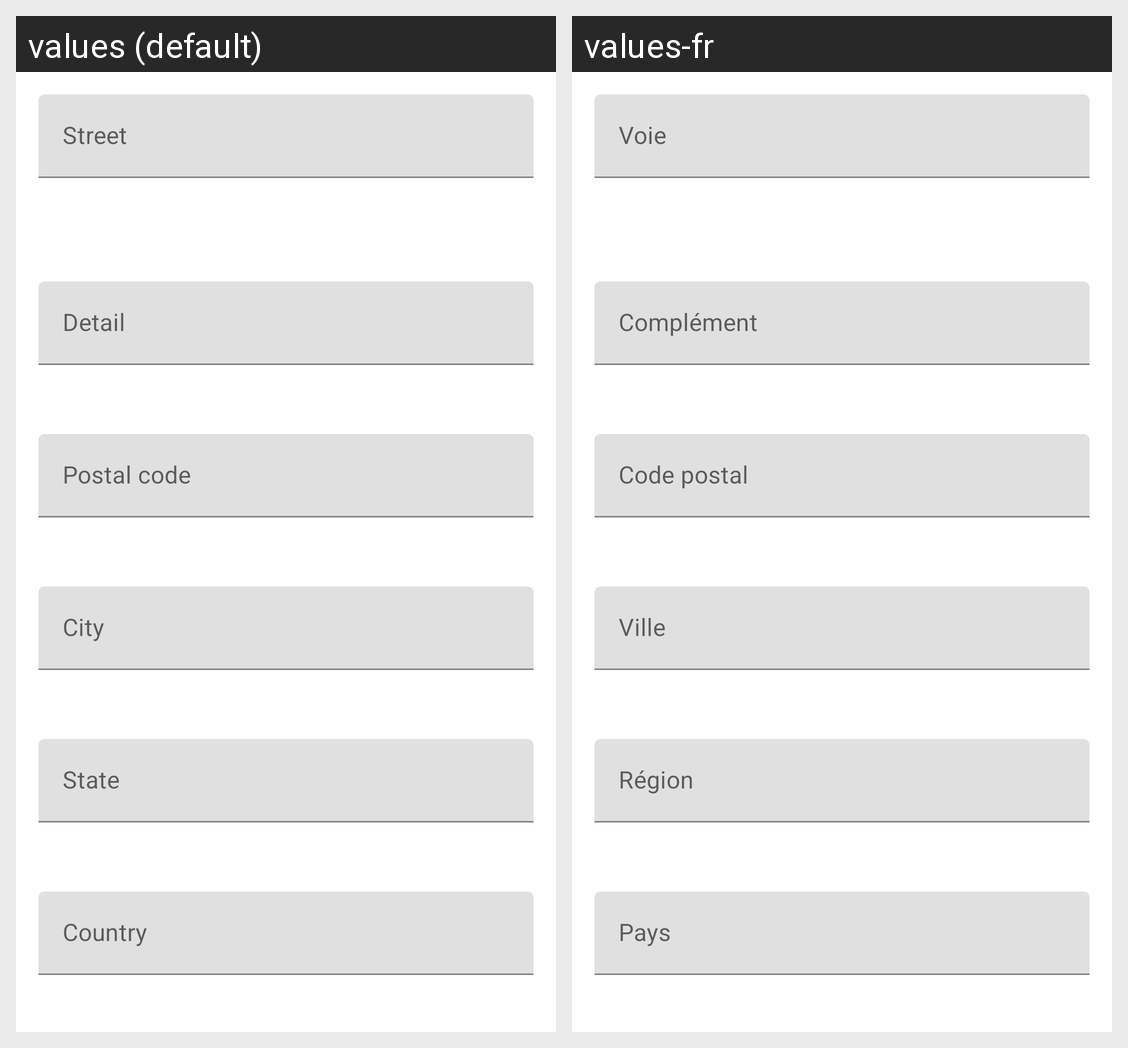

Strings drawn on this Android screen and how each of the app's shown locales translates them:
Android screen res/layout/fragment_mission_address_editor.xml rendered under 2 locales, left to right: values (default), values-fr. Device: Nexus 5 (rendered at 1080×1920; each locale shown at half size, 540×960, under a caption strip naming it); theme Theme.MaterialComponents.DayNight.NoActionBar.
Strings drawn on this screen, with the default value and each locale's value (text and hints the layout hard-codes, and strings that could not be matched under every locale, appear in the picture but are not listed):

street
  values: Street
  values-fr: Voie

detail
  values: Detail
  values-fr: Complément

postal_code
  values: Postal code
  values-fr: Code postal

city
  values: City
  values-fr: Ville

state
  values: State
  values-fr: Région

country
  values: Country
  values-fr: Pays
